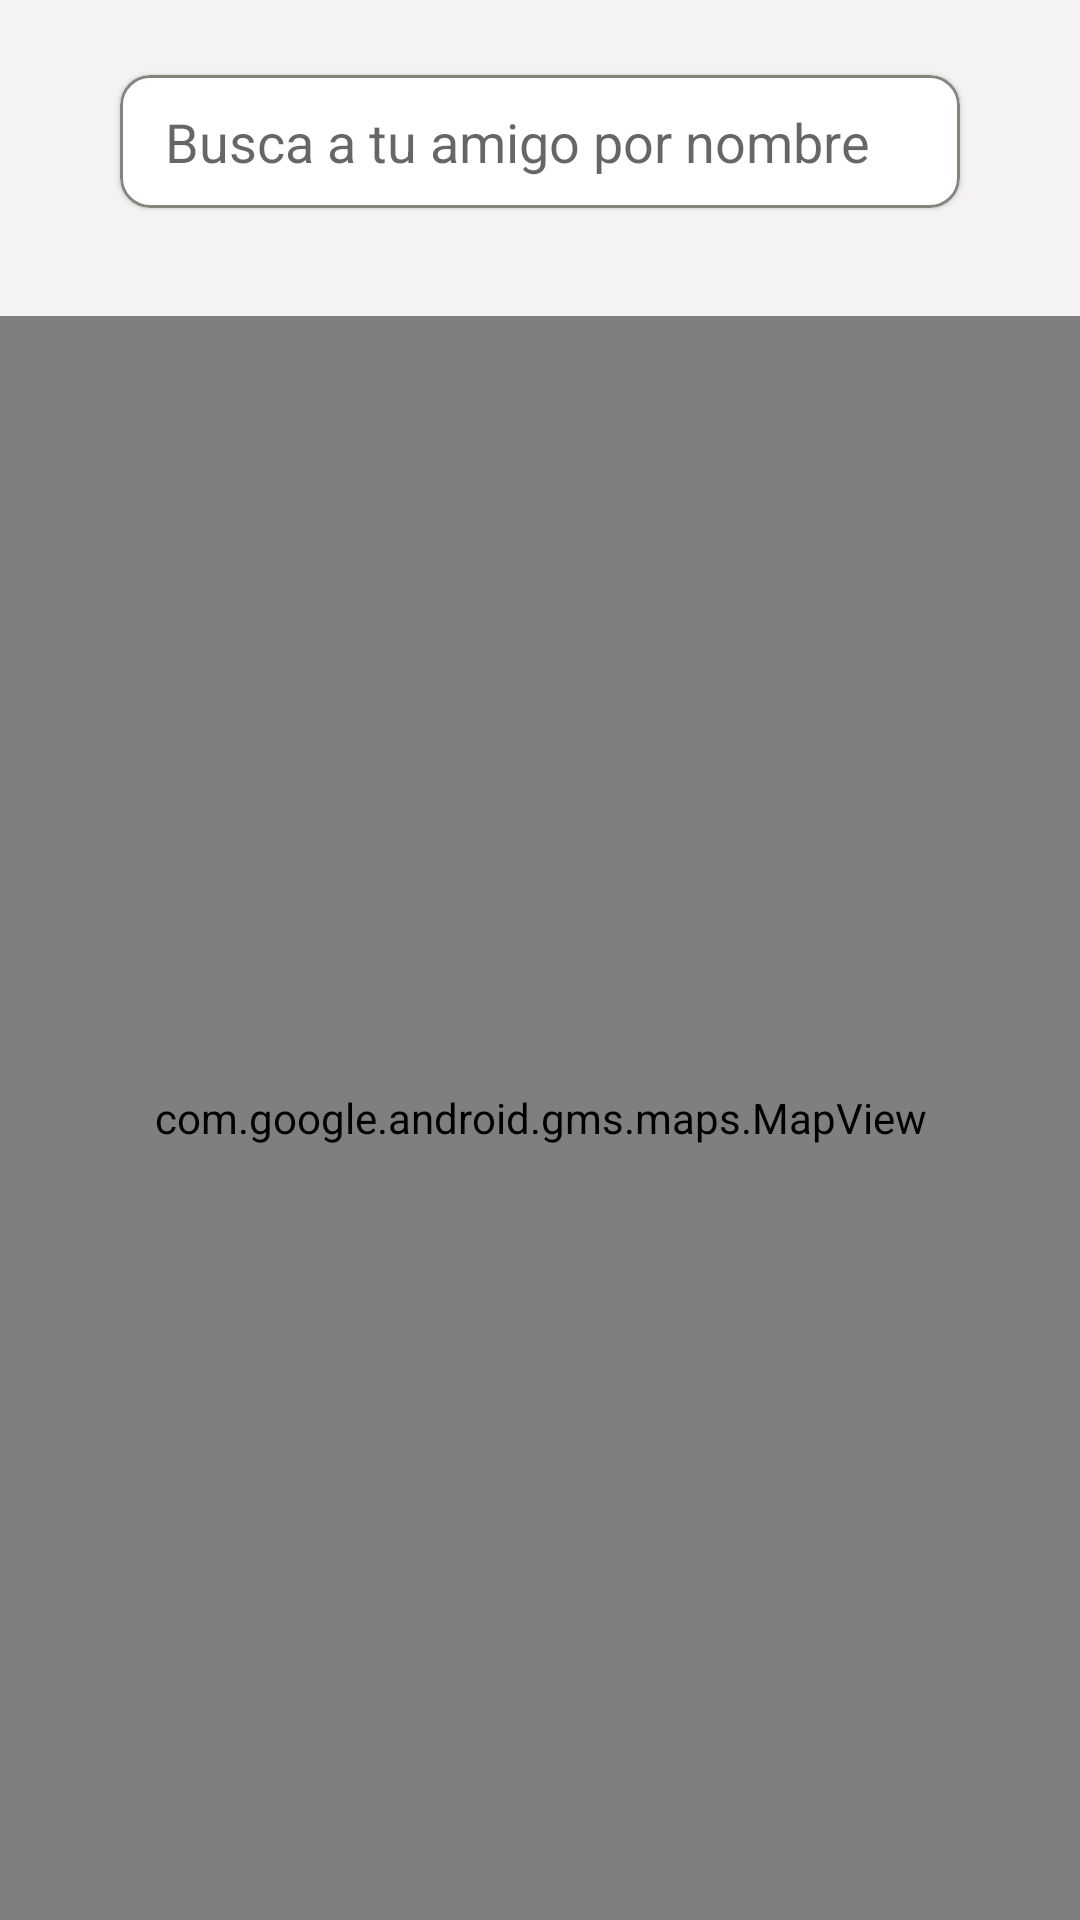

Layout XML and referenced resources for this Android screen:
<!-- AndroidManifest.xml: application theme Theme.GeoTrackFamily -->
<!-- res/layout/friend_fragment.xml -->
<?xml version="1.0" encoding="utf-8"?>
<RelativeLayout xmlns:android="http://schemas.android.com/apk/res/android"
    android:layout_width="match_parent"
    android:layout_height="match_parent"
    xmlns:app="http://schemas.android.com/apk/res-auto">
    
        <LinearLayout
            android:id="@+id/linear"
            android:layout_width="match_parent"
            android:layout_height="match_parent"
            android:orientation="vertical">


            <RelativeLayout
                android:id="@+id/rlMyFriends"
                android:layout_width="match_parent"
                android:layout_height="wrap_content"
                android:visibility="visible"
                android:layout_marginBottom="16sp">
                <LinearLayout
                    android:layout_width="match_parent"
                    android:layout_height="wrap_content"
                    android:orientation="vertical"
                    android:layout_marginHorizontal="15sp">
                    <com.google.android.material.card.MaterialCardView
                        android:id="@+id/cvFindFriends"
                        android:layout_width="match_parent"
                        android:layout_height="wrap_content"
                        app:cardCornerRadius="10sp"
                        android:layout_marginBottom="20sp"
                        app:strokeWidth="1sp"
                        app:strokeColor="@color/gray_7c"
                        android:layout_marginHorizontal="25sp"
                        android:layout_marginTop="25sp"
                        >
                        <EditText
                            android:id="@+id/etUsername"
                            android:layout_width="match_parent"
                            android:layout_height="match_parent"
                            android:inputType="text"
                            android:background="@android:color/transparent"
                            android:hint="@string/find_friend_by_name"
                            android:padding="10sp"
                            android:layout_marginHorizontal="5sp"/>
                    </com.google.android.material.card.MaterialCardView>
                    <androidx.recyclerview.widget.RecyclerView
                        android:id="@+id/rvMyFriends"
                        android:layout_width="match_parent"
                        android:layout_height="wrap_content"/>
                </LinearLayout>
            </RelativeLayout>

            <com.google.android.gms.maps.MapView
                android:id="@+id/mapView"
                android:layout_width="match_parent"
                android:layout_height="match_parent" />

            <RelativeLayout
                android:id="@+id/rvPlaceHolder"
                android:layout_width="match_parent"
                android:layout_height="match_parent"
                android:gravity="center">

                <LinearLayout
                    android:layout_width="match_parent"
                    android:layout_height="wrap_content"
                    android:orientation="vertical"
                    android:layout_marginHorizontal="15sp">

                    <ImageView
                        android:layout_width="match_parent"
                        android:layout_height="match_parent"
                        android:src="@drawable/tracking_placeholder"
                        android:layout_marginTop="25sp"
                        android:layout_marginBottom="35sp"
                        android:visibility="visible"
                        />
                    <TextView
                        android:layout_width="match_parent"
                        android:layout_height="wrap_content"
                        android:text="@string/dont_have_friends_location"
                        style="@style/normal_medium"
                        android:layout_gravity="center"
                        android:layout_marginHorizontal="20sp"
                        />

                </LinearLayout>
            </RelativeLayout>

        </LinearLayout>
    
    <ProgressBar
        android:id="@+id/progressBar"
        android:layout_width="match_parent"
        android:layout_height="wrap_content"
        android:layout_centerInParent="true"
        android:visibility="gone"/>
</RelativeLayout>
<!-- resources referenced by this layout -->
<resources>
  <color name="gray_7c">#80887C</color>
  <!-- drawable tracking_placeholder: png bitmap (drawable, 48913 bytes) -->
  <string name="dont_have_friends_location">No puedes ver la ubicacion de tu amigo, agrega uno</string>
  <string name="find_friend_by_name">Busca a tu amigo por nombre</string>
  <style name="normal_medium" parent="@style/TextAppearance.AppCompat.Medium">
          <item name="android:textColor">@color/black</item>
      </style>
  <style name="Theme.GeoTrackFamily" parent="Theme.MaterialComponents.Light.NoActionBar">
          
          
          
  
          <item name="android:statusBarColor">@color/black</item>
          <item name="android:windowBackground">@color/gray_app</item>
      </style>
  <color name="black">#FF000000</color>
  <color name="gray_app">#F4F2F2</color>
</resources>
